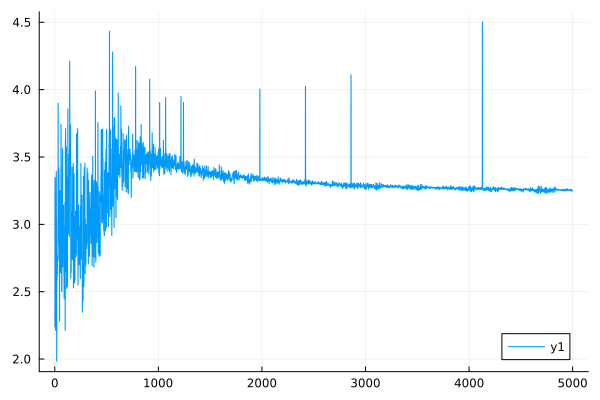

The data file committed next to this chart (first rows):
0	2.2461178400675834
1	2.239
2	3.348
3	3.341
4	2.796
5	2.789
6	2.7
7	2.696
8	2.216
9	2.212
10	2.86
11	2.855
12	3.12
13	3.113
14	3.394
15	3.387
16	3.04
17	3.035
18	1.985
19	1.982
20	2.669
21	2.665
22	2.588
23	2.585
24	2.627
25	2.623
26	2.767
27	2.761
28	2.747
29	2.74
30	2.736
31	2.733
32	3.899
33	3.893
34	2.855
35	2.849
36	3.026
37	3.023
38	3.422
39	3.415
40	3.41
41	3.406
42	3.019
43	3.014
44	2.622
45	2.617
46	2.283
47	2.28
48	3.25
49	3.244
50	2.871
51	2.862
52	3.015
53	3.01
54	3.083
55	3.079
56	2.645
57	2.641
58	2.718
59	2.712
60	3.743
... 4,940 more rows
